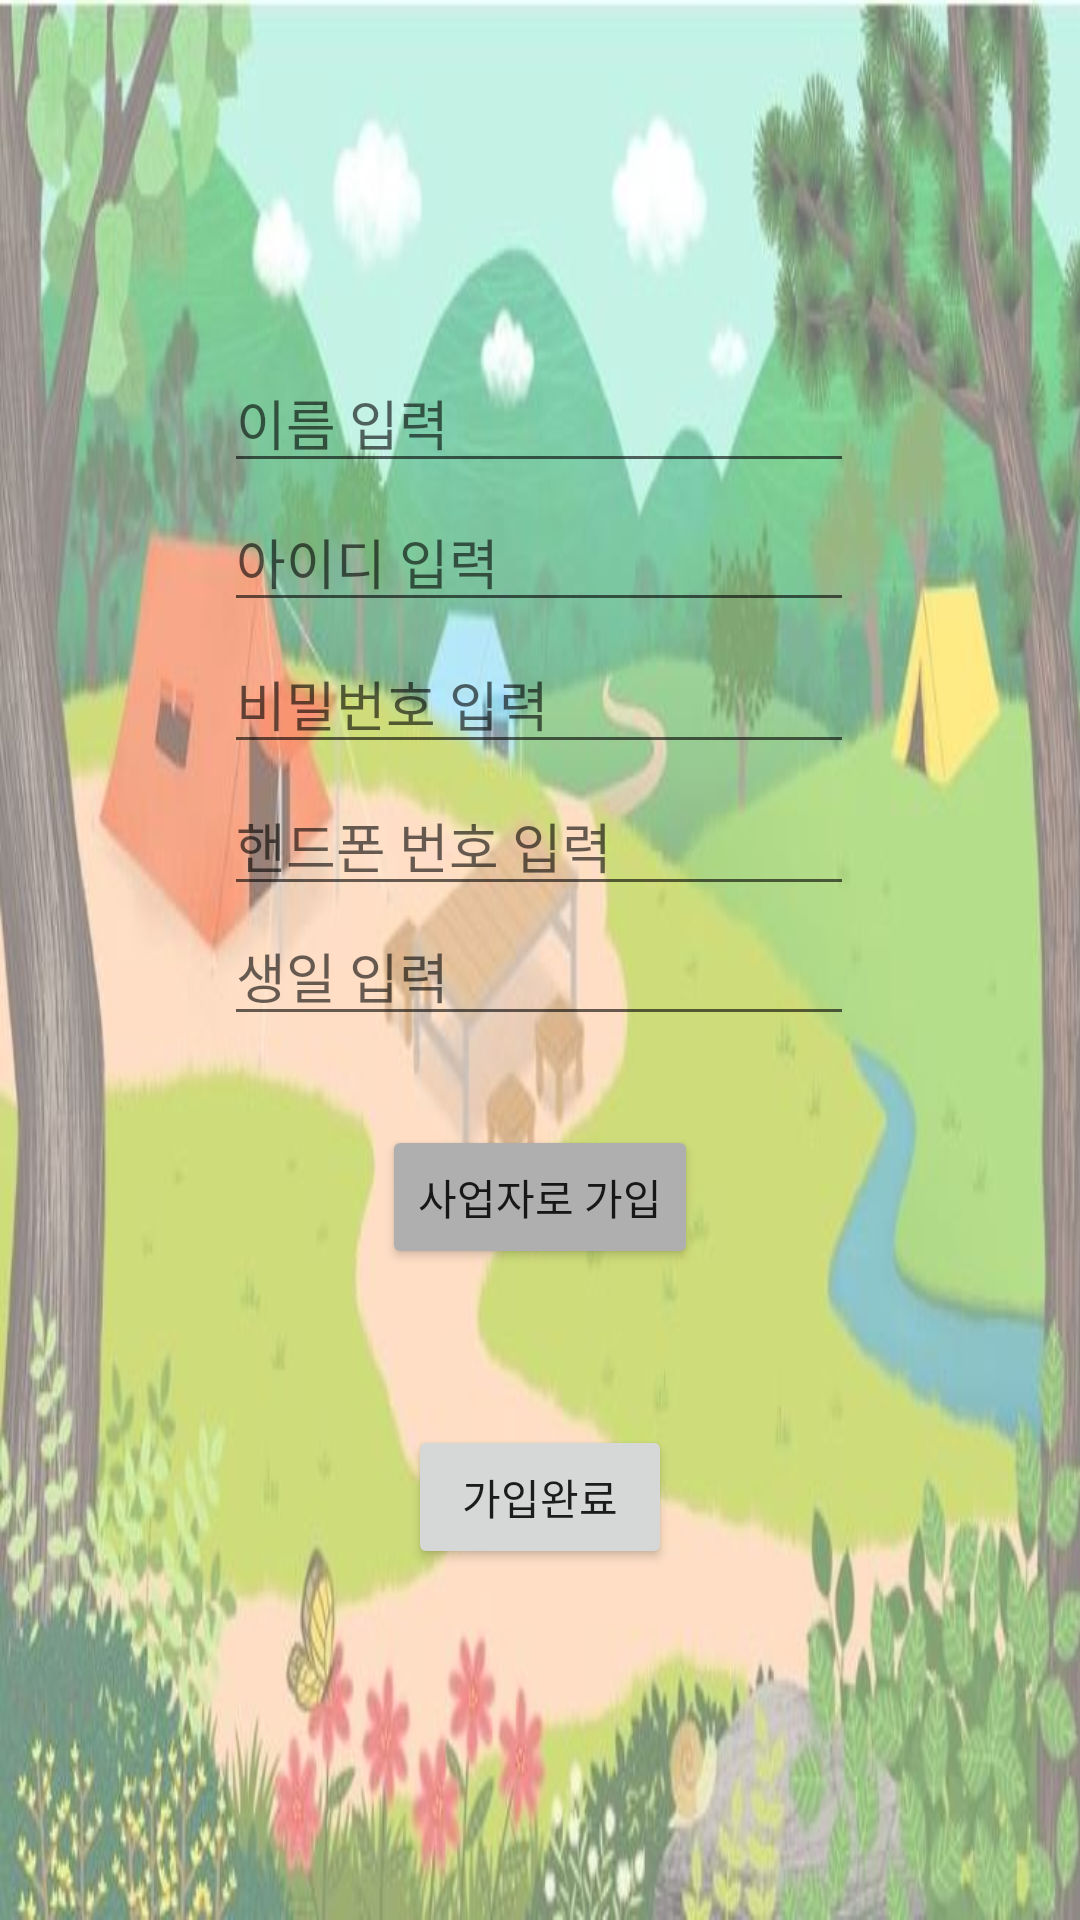

The Android layout XML behind this screen, and the referenced resources:
<!-- AndroidManifest.xml: application theme Theme.CampLogin -->
<!-- res/layout/activity_register.xml -->
<?xml version="1.0" encoding="utf-8"?>
<androidx.constraintlayout.widget.ConstraintLayout xmlns:android="http://schemas.android.com/apk/res/android"
    xmlns:app="http://schemas.android.com/apk/res-auto"
    xmlns:tools="http://schemas.android.com/tools"
    android:layout_width="match_parent"
    android:layout_height="match_parent"
    android:background="@drawable/main_background"
    tools:context=".RegisterActivity">

    <EditText
        android:id="@+id/idText"
        android:layout_width="wrap_content"
        android:layout_height="wrap_content"
        android:layout_marginTop="164dp"
        android:ems="10"
        android:hint="아이디 입력"
        android:inputType="textPersonName"
        app:layout_constraintEnd_toEndOf="parent"
        app:layout_constraintHorizontal_bias="0.497"
        app:layout_constraintStart_toStartOf="parent"
        app:layout_constraintTop_toTopOf="parent" />

    <EditText
        android:id="@+id/userPnumberText"
        android:layout_width="wrap_content"
        android:layout_height="wrap_content"
        android:layout_marginTop="4dp"
        android:ems="10"
        android:hint="핸드폰 번호 입력"
        android:inputType="textPersonName"
        app:layout_constraintEnd_toEndOf="parent"
        app:layout_constraintHorizontal_bias="0.497"
        app:layout_constraintStart_toStartOf="parent"
        app:layout_constraintTop_toBottomOf="@+id/passwordText" />

    <EditText
        android:id="@+id/passwordText"
        android:layout_width="wrap_content"
        android:layout_height="wrap_content"
        android:layout_marginTop="4dp"
        android:ems="10"
        android:hint="비밀번호 입력"
        android:inputType="textPersonName"
        app:layout_constraintEnd_toEndOf="parent"
        app:layout_constraintHorizontal_bias="0.497"
        app:layout_constraintStart_toStartOf="parent"
        app:layout_constraintTop_toBottomOf="@+id/idText" />

    <Button
        android:id="@+id/signinFinishButton"
        android:layout_width="wrap_content"
        android:layout_height="wrap_content"
        android:layout_marginTop="52dp"
        android:text="가입완료"
        app:layout_constraintEnd_toEndOf="parent"
        app:layout_constraintStart_toStartOf="parent"
        app:layout_constraintTop_toBottomOf="@+id/hostButton" />

    <Button
        android:id="@+id/hostButton"
        android:layout_width="wrap_content"
        android:layout_height="wrap_content"
        android:text="사업자로 가입"
        app:backgroundTint="#AFAFAF"
        app:layout_constraintBottom_toBottomOf="parent"
        app:layout_constraintEnd_toEndOf="parent"
        app:layout_constraintStart_toStartOf="parent"
        app:layout_constraintTop_toBottomOf="@+id/userPnumberText"
        app:layout_constraintVertical_bias="0.252" />

    <EditText
        android:id="@+id/nameText"
        android:layout_width="wrap_content"
        android:layout_height="wrap_content"
        android:layout_marginTop="116dp"
        android:layout_marginBottom="3dp"
        android:ems="10"
        android:hint="이름 입력"
        android:inputType="textPersonName"
        app:layout_constraintBottom_toTopOf="@+id/idText"
        app:layout_constraintEnd_toEndOf="parent"
        app:layout_constraintHorizontal_bias="0.497"
        app:layout_constraintStart_toStartOf="parent"
        app:layout_constraintTop_toTopOf="parent"
        app:layout_constraintVertical_bias="1.0" />

    <EditText
        android:id="@+id/uesrBrithText"
        android:layout_width="wrap_content"
        android:layout_height="wrap_content"
        android:ems="10"
        android:hint="생일 입력"
        android:inputType="textPersonName"
        app:layout_constraintEnd_toEndOf="parent"
        app:layout_constraintHorizontal_bias="0.497"
        app:layout_constraintStart_toStartOf="parent"
        app:layout_constraintTop_toBottomOf="@+id/userPnumberText" />
</androidx.constraintlayout.widget.ConstraintLayout>
<!-- resources referenced by this layout -->
<resources>
  <!-- drawable main_background: jpg bitmap (drawable, 48187 bytes) -->
  <style name="Theme.CampLogin" parent="Theme.MaterialComponents.DayNight.DarkActionBar">
          
          <item name="colorPrimary">@color/purple_500</item>
          <item name="colorPrimaryVariant">@color/purple_700</item>
          <item name="colorOnPrimary">@color/white</item>
          
          <item name="colorSecondary">@color/teal_200</item>
          <item name="colorSecondaryVariant">@color/teal_700</item>
          <item name="colorOnSecondary">@color/black</item>
          
          <item name="android:statusBarColor" tools:targetApi="l">?attr/colorPrimaryVariant</item>
          
      </style>
  <!-- not gathered from this repository: default colours our renderer supplied (Android Studio template values) -->
  <color name="purple_500">#FF6200EE</color>
  <color name="purple_700">#FF3700B3</color>
  <color name="teal_200">#FF03DAC5</color>
  <color name="teal_700">#FF018786</color>
  <color name="black">#FF000000</color>
  <color name="white">#FFFFFFFF</color>
</resources>
